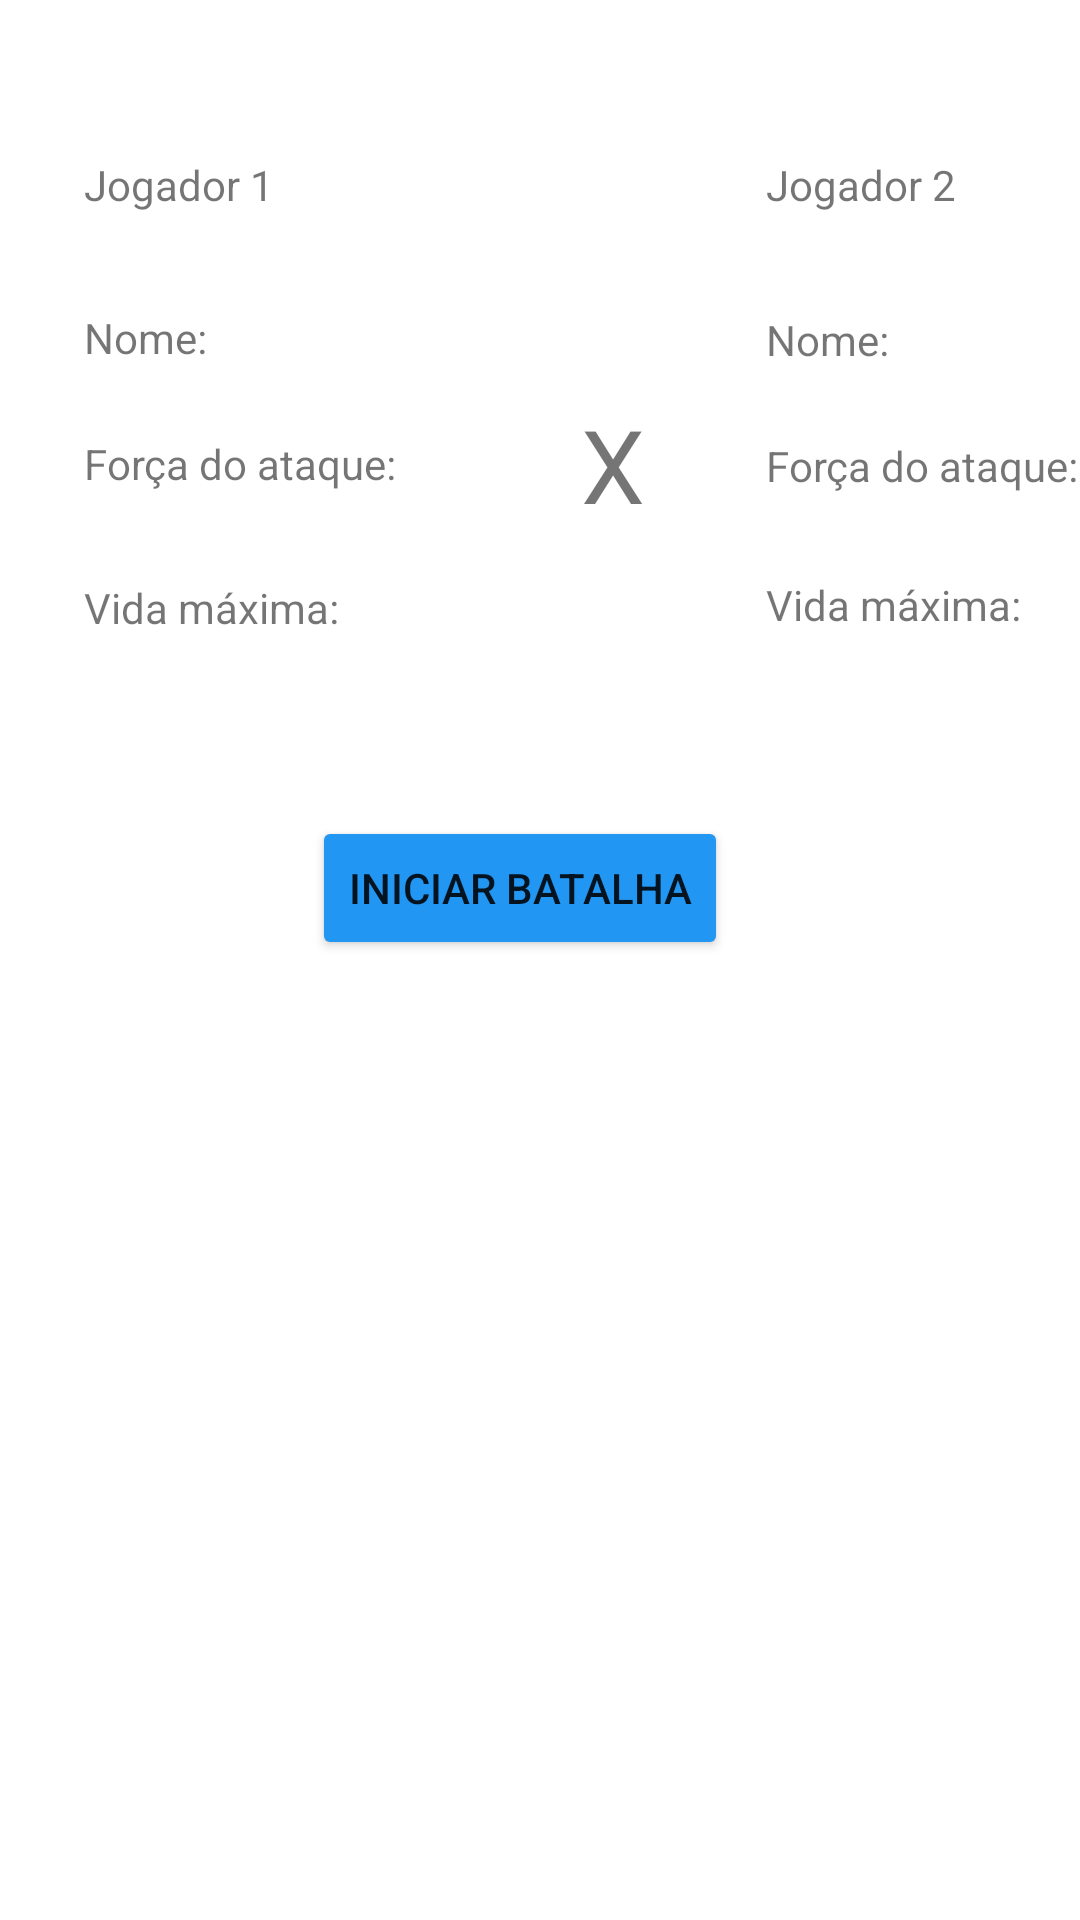

Write the Android layout XML for this screen, with the resource values it uses.
<!-- AndroidManifest.xml: application theme Theme.Meuprimeirapp -->
<!-- res/layout/activity_dados_guerreiro.xml -->
<?xml version="1.0" encoding="utf-8"?>
<androidx.constraintlayout.widget.ConstraintLayout xmlns:android="http://schemas.android.com/apk/res/android"
    xmlns:app="http://schemas.android.com/apk/res-auto"
    xmlns:tools="http://schemas.android.com/tools"
    android:layout_width="match_parent"
    android:layout_height="match_parent"
    tools:context=".RpgActivity">

    <TextView
        android:id="@+id/textView14"
        android:layout_width="wrap_content"
        android:layout_height="wrap_content"
        android:layout_marginStart="28dp"
        android:layout_marginTop="52dp"
        android:text="Jogador 1"
        app:layout_constraintStart_toStartOf="parent"
        app:layout_constraintTop_toTopOf="parent" />

    <TextView
        android:id="@+id/textView18"
        android:layout_width="wrap_content"
        android:layout_height="wrap_content"
        android:layout_marginStart="164dp"
        android:text="Jogador 2"
        app:layout_constraintBottom_toBottomOf="@+id/textView14"
        app:layout_constraintStart_toEndOf="@+id/textView14"
        app:layout_constraintTop_toTopOf="@+id/textView14" />

    <TextView
        android:id="@+id/txtN"
        android:layout_width="48dp"
        android:layout_height="18dp"
        android:layout_marginTop="32dp"
        android:text="Nome:"
        app:layout_constraintStart_toStartOf="@+id/textView14"
        app:layout_constraintTop_toBottomOf="@+id/textView14" />

    <TextView
        android:id="@+id/txtF"
        android:layout_width="111dp"
        android:layout_height="20dp"
        android:layout_marginTop="24dp"
        android:text="Força do ataque:"
        app:layout_constraintStart_toStartOf="@+id/txtN"
        app:layout_constraintTop_toBottomOf="@+id/txtN" />

    <TextView
        android:id="@+id/txtVida1"
        android:layout_width="wrap_content"
        android:layout_height="wrap_content"
        android:layout_marginTop="28dp"
        android:text="Vida máxima:"
        app:layout_constraintStart_toStartOf="@+id/txtF"
        app:layout_constraintTop_toBottomOf="@+id/txtF" />

    <TextView
        android:id="@+id/txtNome2"
        android:layout_width="49dp"
        android:layout_height="17dp"
        android:text="Nome:"
        app:layout_constraintBottom_toBottomOf="@+id/txtN"
        app:layout_constraintStart_toStartOf="@+id/textView18"
        app:layout_constraintTop_toTopOf="@+id/txtN" />

    <TextView
        android:id="@+id/txtForca2"
        android:layout_width="wrap_content"
        android:layout_height="wrap_content"
        android:text="Força do ataque:"
        app:layout_constraintBottom_toBottomOf="@+id/txtF"
        app:layout_constraintStart_toStartOf="@+id/txtNome2"
        app:layout_constraintTop_toTopOf="@+id/txtF" />

    <TextView
        android:id="@+id/txtVida2"
        android:layout_width="93dp"
        android:layout_height="21dp"
        android:text="Vida máxima:"
        app:layout_constraintBottom_toBottomOf="@+id/txtVida1"
        app:layout_constraintStart_toStartOf="@+id/txtForca2"
        app:layout_constraintTop_toTopOf="@+id/txtVida1" />

    <TextView
        android:id="@+id/txtNome1"
        android:layout_width="118dp"
        android:layout_height="19dp"
        app:layout_constraintBottom_toBottomOf="@+id/txtN"
        app:layout_constraintStart_toEndOf="@+id/txtN"
        app:layout_constraintTop_toTopOf="@+id/txtN"
        app:layout_constraintVertical_bias="0.0" />

    <TextView
        android:id="@+id/txtForca1"
        android:layout_width="45dp"
        android:layout_height="17dp"
        app:layout_constraintBottom_toBottomOf="@+id/txtF"
        app:layout_constraintStart_toEndOf="@+id/txtF"
        app:layout_constraintTop_toTopOf="@+id/txtF"
        app:layout_constraintVertical_bias="0.0" />

    <TextView
        android:id="@+id/txtVida11"
        android:layout_width="61dp"
        android:layout_height="22dp"
        app:layout_constraintBottom_toBottomOf="@+id/txtVida1"
        app:layout_constraintStart_toEndOf="@+id/txtVida1"
        app:layout_constraintTop_toTopOf="@+id/txtVida1" />

    <TextView
        android:id="@+id/txtNome_guerreiro22"
        android:layout_width="101dp"
        android:layout_height="21dp"
        app:layout_constraintBottom_toBottomOf="@+id/txtNome2"
        app:layout_constraintStart_toEndOf="@+id/txtNome2"
        app:layout_constraintTop_toTopOf="@+id/txtNome2" />

    <TextView
        android:id="@+id/txtForca22"
        android:layout_width="45dp"
        android:layout_height="22dp"
        app:layout_constraintBottom_toBottomOf="@+id/txtForca2"
        app:layout_constraintStart_toEndOf="@+id/txtForca2"
        app:layout_constraintTop_toTopOf="@+id/txtForca2"
        app:layout_constraintVertical_bias="0.666" />

    <TextView
        android:id="@+id/txtVida22"
        android:layout_width="50dp"
        android:layout_height="21dp"
        app:layout_constraintBottom_toBottomOf="@+id/txtVida2"
        app:layout_constraintStart_toEndOf="@+id/txtVida2"
        app:layout_constraintTop_toTopOf="@+id/txtVida2"
        app:layout_constraintVertical_bias="0.0" />

    <Button
        android:id="@+id/btIniciar"
        android:layout_width="wrap_content"
        android:layout_height="wrap_content"
        android:layout_marginStart="104dp"
        android:layout_marginTop="272dp"
        android:backgroundTint="#2196F3"
        android:text="Iniciar Batalha"
        app:layout_constraintStart_toStartOf="parent"
        app:layout_constraintTop_toTopOf="parent" />

    <TextView
        android:id="@+id/textView19"
        android:layout_width="wrap_content"
        android:layout_height="wrap_content"
        android:layout_marginTop="132dp"
        android:text="X"
        android:textSize="34sp"
        app:layout_constraintEnd_toStartOf="@+id/txtForca2"
        app:layout_constraintHorizontal_bias="0.196"
        app:layout_constraintStart_toEndOf="@+id/txtForca1"
        app:layout_constraintTop_toTopOf="parent" />

</androidx.constraintlayout.widget.ConstraintLayout>
<!-- resources referenced by this layout -->
<resources>
  <style name="Theme.Meuprimeirapp" parent="Theme.MaterialComponents.DayNight.DarkActionBar">
          
          <item name="colorPrimary">@color/purple_500</item>
          <item name="colorPrimaryVariant">@color/purple_700</item>
          <item name="colorOnPrimary">@color/white</item>
          
          <item name="colorSecondary">@color/teal_200</item>
          <item name="colorSecondaryVariant">@color/teal_700</item>
          <item name="colorOnSecondary">@color/black</item>
          
          <item name="android:statusBarColor" tools:targetApi="l">?attr/colorPrimaryVariant</item>
          
      </style>
  <!-- not gathered from this repository: default colours our renderer supplied (Android Studio template values) -->
  <color name="purple_500">#FF6200EE</color>
  <color name="purple_700">#FF3700B3</color>
  <color name="teal_200">#FF03DAC5</color>
  <color name="teal_700">#FF018786</color>
  <color name="black">#FF000000</color>
  <color name="white">#FFFFFFFF</color>
</resources>
